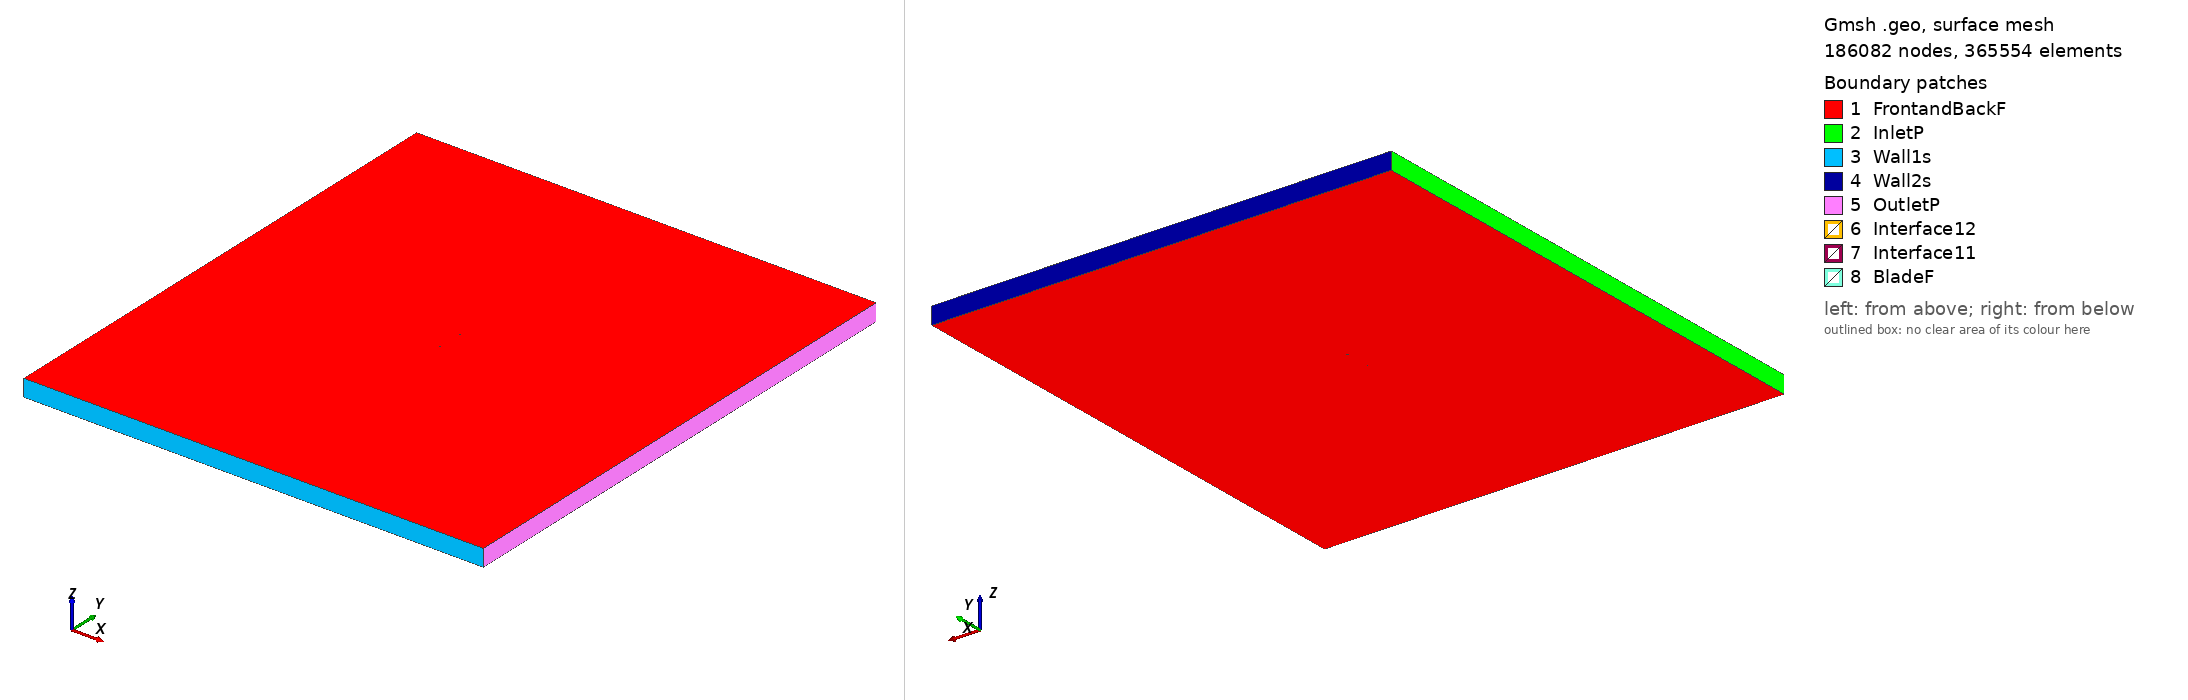

Gmsh geometry script, surface-meshed: 186082 nodes, 365554 surface elements. Boundary patches (legend numbers): 1 FrontandBackF, 2 InletP, 3 Wall1s, 4 Wall2s, 5 OutletP, 6 Interface12, 7 Interface11, 8 BladeF. Left view from above one corner, right view from below the opposite corner. Legend entries are the model's physical surfaces. The drawing asked Gmsh for element sizes between 1% and 20% of the model's largest extent; the script's own settings can give other sizes.

=== tempest3_tsr_3.0157_aoa_-1.4568.geo (drawn) ===
SetFactory("OpenCASCADE");

Point(1) = {0.074955, 0.743690, 0, 1.0};
Point(2) = {0.072658, 0.744002, 0, 1.0};
Point(3) = {0.069545, 0.744418, 0, 1.0};
Point(4) = {0.066337, 0.744834, 0, 1.0};
Point(5) = {0.063098, 0.745239, 0, 1.0};
Point(6) = {0.059846, 0.745631, 0, 1.0};
Point(7) = {0.056584, 0.746008, 0, 1.0};
Point(8) = {0.053316, 0.746372, 0, 1.0};
Point(9) = {0.050042, 0.746722, 0, 1.0};
Point(10) = {0.046767, 0.747059, 0, 1.0};
Point(11) = {0.043491, 0.747381, 0, 1.0};
Point(12) = {0.040218, 0.747688, 0, 1.0};
Point(13) = {0.036947, 0.747979, 0, 1.0};
Point(14) = {0.033680, 0.748253, 0, 1.0};
Point(15) = {0.030414, 0.748508, 0, 1.0};
Point(16) = {0.027148, 0.748743, 0, 1.0};
Point(17) = {0.023880, 0.748959, 0, 1.0};
Point(18) = {0.020608, 0.749155, 0, 1.0};
Point(19) = {0.017334, 0.749332, 0, 1.0};
Point(20) = {0.014055, 0.749490, 0, 1.0};
Point(21) = {0.010777, 0.749628, 0, 1.0};
Point(22) = {0.007500, 0.749747, 0, 1.0};
Point(23) = {0.004230, 0.749846, 0, 1.0};
Point(24) = {0.000969, 0.749922, 0, 1.0};
Point(25) = {-0.002281, 0.749974, 0, 1.0};
Point(26) = {-0.005520, 0.750000, 0, 1.0};
Point(27) = {-0.008752, 0.749998, 0, 1.0};
Point(28) = {-0.011976, 0.749966, 0, 1.0};
Point(29) = {-0.015203, 0.749903, 0, 1.0};
Point(30) = {-0.018428, 0.749812, 0, 1.0};
Point(31) = {-0.021651, 0.749691, 0, 1.0};
Point(32) = {-0.024870, 0.749541, 0, 1.0};
Point(33) = {-0.028084, 0.749361, 0, 1.0};
Point(34) = {-0.031290, 0.749151, 0, 1.0};
Point(35) = {-0.034484, 0.748910, 0, 1.0};
Point(36) = {-0.037663, 0.748636, 0, 1.0};
Point(37) = {-0.040821, 0.748330, 0, 1.0};
Point(38) = {-0.043949, 0.747989, 0, 1.0};
Point(39) = {-0.047041, 0.747610, 0, 1.0};
Point(40) = {-0.050092, 0.747189, 0, 1.0};
Point(41) = {-0.053104, 0.746721, 0, 1.0};
Point(42) = {-0.056057, 0.746210, 0, 1.0};
Point(43) = {-0.058922, 0.745655, 0, 1.0};
Point(44) = {-0.061655, 0.745060, 0, 1.0};
Point(45) = {-0.064196, 0.744433, 0, 1.0};
Point(46) = {-0.066480, 0.743788, 0, 1.0};
Point(47) = {-0.068435, 0.743156, 0, 1.0};
Point(48) = {-0.070026, 0.742567, 0, 1.0};
Point(49) = {-0.071274, 0.742043, 0, 1.0};
Point(50) = {-0.072238, 0.741582, 0, 1.0};
Point(51) = {-0.072986, 0.741177, 0, 1.0};
Point(52) = {-0.073571, 0.740813, 0, 1.0};
Point(53) = {-0.074031, 0.740482, 0, 1.0};
Point(54) = {-0.074390, 0.740173, 0, 1.0};
Point(55) = {-0.074660, 0.739879, 0, 1.0};
Point(56) = {-0.074846, 0.739598, 0, 1.0};
Point(57) = {-0.074951, 0.739329, 0, 1.0};
Point(58) = {-0.074976, 0.739075, 0, 1.0};
Point(59) = {-0.074921, 0.738825, 0, 1.0};
Point(60) = {-0.074780, 0.738568, 0, 1.0};
Point(61) = {-0.074551, 0.738315, 0, 1.0};
Point(62) = {-0.074230, 0.738065, 0, 1.0};
Point(63) = {-0.073816, 0.737814, 0, 1.0};
Point(64) = {-0.073296, 0.737555, 0, 1.0};
Point(65) = {-0.072644, 0.737283, 0, 1.0};
Point(66) = {-0.071821, 0.736989, 0, 1.0};
Point(67) = {-0.070771, 0.736670, 0, 1.0};
Point(68) = {-0.069428, 0.736326, 0, 1.0};
Point(69) = {-0.067733, 0.735968, 0, 1.0};
Point(70) = {-0.065668, 0.735621, 0, 1.0};
Point(71) = {-0.063266, 0.735306, 0, 1.0};
Point(72) = {-0.060592, 0.735037, 0, 1.0};
Point(73) = {-0.057713, 0.734813, 0, 1.0};
Point(74) = {-0.054692, 0.734627, 0, 1.0};
Point(75) = {-0.051588, 0.734475, 0, 1.0};
Point(76) = {-0.048429, 0.734353, 0, 1.0};
Point(77) = {-0.045240, 0.734257, 0, 1.0};
Point(78) = {-0.042027, 0.734187, 0, 1.0};
Point(79) = {-0.038794, 0.734141, 0, 1.0};
Point(80) = {-0.035545, 0.734116, 0, 1.0};
Point(81) = {-0.032283, 0.734111, 0, 1.0};
Point(82) = {-0.029012, 0.734125, 0, 1.0};
Point(83) = {-0.025736, 0.734156, 0, 1.0};
Point(84) = {-0.022456, 0.734205, 0, 1.0};
Point(85) = {-0.019177, 0.734271, 0, 1.0};
Point(86) = {-0.015895, 0.734354, 0, 1.0};
Point(87) = {-0.012614, 0.734453, 0, 1.0};
Point(88) = {-0.009331, 0.734570, 0, 1.0};
Point(89) = {-0.006049, 0.734702, 0, 1.0};
Point(90) = {-0.002763, 0.734852, 0, 1.0};
Point(91) = {0.000526, 0.735017, 0, 1.0};
Point(92) = {0.003821, 0.735198, 0, 1.0};
Point(93) = {0.007121, 0.735393, 0, 1.0};
Point(94) = {0.010424, 0.735602, 0, 1.0};
Point(95) = {0.013734, 0.735823, 0, 1.0};
Point(96) = {0.017044, 0.736056, 0, 1.0};
Point(97) = {0.020354, 0.736300, 0, 1.0};
Point(98) = {0.023661, 0.736554, 0, 1.0};
Point(99) = {0.026964, 0.736820, 0, 1.0};
Point(100) = {0.030261, 0.737097, 0, 1.0};
Point(101) = {0.033552, 0.737387, 0, 1.0};
Point(102) = {0.036839, 0.737690, 0, 1.0};
Point(103) = {0.040123, 0.738007, 0, 1.0};
Point(104) = {0.043407, 0.738338, 0, 1.0};
Point(105) = {0.046691, 0.738683, 0, 1.0};
Point(106) = {0.049975, 0.739041, 0, 1.0};
Point(107) = {0.053257, 0.739412, 0, 1.0};
Point(108) = {0.056536, 0.739795, 0, 1.0};
Point(109) = {0.059808, 0.740191, 0, 1.0};
Point(110) = {0.063069, 0.740598, 0, 1.0};
Point(111) = {0.066314, 0.741019, 0, 1.0};
Point(112) = {0.069527, 0.741450, 0, 1.0};
Point(113) = {0.072644, 0.741881, 0, 1.0};
Point(114) = {0.074993, 0.742208, 0, 1.0};
Point(115) = {-0.074955, -0.743690, 0, 1.0};
Point(116) = {-0.072658, -0.744002, 0, 1.0};
Point(117) = {-0.069545, -0.744418, 0, 1.0};
Point(118) = {-0.066337, -0.744834, 0, 1.0};
Point(119) = {-0.063098, -0.745239, 0, 1.0};
Point(120) = {-0.059846, -0.745631, 0, 1.0};
Point(121) = {-0.056584, -0.746008, 0, 1.0};
Point(122) = {-0.053316, -0.746372, 0, 1.0};
Point(123) = {-0.050042, -0.746722, 0, 1.0};
Point(124) = {-0.046767, -0.747059, 0, 1.0};
Point(125) = {-0.043491, -0.747381, 0, 1.0};
Point(126) = {-0.040218, -0.747688, 0, 1.0};
Point(127) = {-0.036947, -0.747979, 0, 1.0};
Point(128) = {-0.033680, -0.748253, 0, 1.0};
Point(129) = {-0.030414, -0.748508, 0, 1.0};
Point(130) = {-0.027148, -0.748743, 0, 1.0};
Point(131) = {-0.023880, -0.748959, 0, 1.0};
Point(132) = {-0.020608, -0.749155, 0, 1.0};
Point(133) = {-0.017334, -0.749332, 0, 1.0};
Point(134) = {-0.014055, -0.749490, 0, 1.0};
Point(135) = {-0.010777, -0.749628, 0, 1.0};
Point(136) = {-0.007500, -0.749747, 0, 1.0};
Point(137) = {-0.004230, -0.749846, 0, 1.0};
Point(138) = {-0.000969, -0.749922, 0, 1.0};
Point(139) = {0.002281, -0.749974, 0, 1.0};
Point(140) = {0.005520, -0.750000, 0, 1.0};
Point(141) = {0.008752, -0.749998, 0, 1.0};
Point(142) = {0.011976, -0.749966, 0, 1.0};
Point(143) = {0.015203, -0.749903, 0, 1.0};
Point(144) = {0.018428, -0.749812, 0, 1.0};
Point(145) = {0.021651, -0.749691, 0, 1.0};
Point(146) = {0.024870, -0.749541, 0, 1.0};
Point(147) = {0.028084, -0.749361, 0, 1.0};
Point(148) = {0.031290, -0.749151, 0, 1.0};
Point(149) = {0.034484, -0.748910, 0, 1.0};
Point(150) = {0.037663, -0.748636, 0, 1.0};
Point(151) = {0.040821, -0.748330, 0, 1.0};
Point(152) = {0.043949, -0.747989, 0, 1.0};
Point(153) = {0.047041, -0.747610, 0, 1.0};
Point(154) = {0.050092, -0.747189, 0, 1.0};
Point(155) = {0.053104, -0.746721, 0, 1.0};
Point(156) = {0.056057, -0.746210, 0, 1.0};
Point(157) = {0.058922, -0.745655, 0, 1.0};
Point(158) = {0.061655, -0.745060, 0, 1.0};
Point(159) = {0.064196, -0.744433, 0, 1.0};
Point(160) = {0.066480, -0.743788, 0, 1.0};
Point(161) = {0.068435, -0.743156, 0, 1.0};
Point(162) = {0.070026, -0.742567, 0, 1.0};
Point(163) = {0.071274, -0.742043, 0, 1.0};
Point(164) = {0.072238, -0.741582, 0, 1.0};
Point(165) = {0.072986, -0.741177, 0, 1.0};
Point(166) = {0.073571, -0.740813, 0, 1.0};
Point(167) = {0.074031, -0.740482, 0, 1.0};
Point(168) = {0.074390, -0.740173, 0, 1.0};
Point(169) = {0.074660, -0.739879, 0, 1.0};
Point(170) = {0.074846, -0.739598, 0, 1.0};
Point(171) = {0.074951, -0.739329, 0, 1.0};
Point(172) = {0.074976, -0.739075, 0, 1.0};
Point(173) = {0.074921, -0.738825, 0, 1.0};
Point(174) = {0.074780, -0.738568, 0, 1.0};
Point(175) = {0.074551, -0.738315, 0, 1.0};
Point(176) = {0.074230, -0.738065, 0, 1.0};
Point(177) = {0.073816, -0.737814, 0, 1.0};
Point(178) = {0.073296, -0.737555, 0, 1.0};
Point(179) = {0.072644, -0.737283, 0, 1.0};
Point(180) = {0.071821, -0.736989, 0, 1.0};
Point(181) = {0.070771, -0.736670, 0, 1.0};
Point(182) = {0.069428, -0.736326, 0, 1.0};
Point(183) = {0.067733, -0.735968, 0, 1.0};
Point(184) = {0.065668, -0.735621, 0, 1.0};
Point(185) = {0.063266, -0.735306, 0, 1.0};
Point(186) = {0.060592, -0.735037, 0, 1.0};
Point(187) = {0.057713, -0.734813, 0, 1.0};
Point(188) = {0.054692, -0.734627, 0, 1.0};
Point(189) = {0.051588, -0.734475, 0, 1.0};
Point(190) = {0.048429, -0.734353, 0, 1.0};
Point(191) = {0.045240, -0.734257, 0, 1.0};
Point(192) = {0.042027, -0.734187, 0, 1.0};
Point(193) = {0.038794, -0.734141, 0, 1.0};
Point(194) = {0.035545, -0.734116, 0, 1.0};
Point(195) = {0.032283, -0.734111, 0, 1.0};
Point(196) = {0.029012, -0.734125, 0, 1.0};
Point(197) = {0.025736, -0.734156, 0, 1.0};
Point(198) = {0.022456, -0.734205, 0, 1.0};
Point(199) = {0.019177, -0.734271, 0, 1.0};
Point(200) = {0.015895, -0.734354, 0, 1.0};
Point(201) = {0.012614, -0.734453, 0, 1.0};
Point(202) = {0.009331, -0.734570, 0, 1.0};
Point(203) = {0.006049, -0.734702, 0, 1.0};
Point(204) = {0.002763, -0.734852, 0, 1.0};
Point(205) = {-0.000526, -0.735017, 0, 1.0};
Point(206) = {-0.003821, -0.735198, 0, 1.0};
Point(207) = {-0.007121, -0.735393, 0, 1.0};
Point(208) = {-0.010424, -0.735602, 0, 1.0};
Point(209) = {-0.013734, -0.735823, 0, 1.0};
Point(210) = {-0.017044, -0.736056, 0, 1.0};
Point(211) = {-0.020354, -0.736300, 0, 1.0};
Point(212) = {-0.023661, -0.736554, 0, 1.0};
Point(213) = {-0.026964, -0.736820, 0, 1.0};
Point(214) = {-0.030261, -0.737097, 0, 1.0};
Point(215) = {-0.033552, -0.737387, 0, 1.0};
Point(216) = {-0.036839, -0.737690, 0, 1.0};
Point(217) = {-0.040123, -0.738007, 0, 1.0};
Point(218) = {-0.043407, -0.738338, 0, 1.0};
Point(219) = {-0.046691, -0.738683, 0, 1.0};
Point(220) = {-0.049975, -0.739041, 0, 1.0};
Point(221) = {-0.053257, -0.739412, 0, 1.0};
Point(222) = {-0.056536, -0.739795, 0, 1.0};
Point(223) = {-0.059808, -0.740191, 0, 1.0};
Point(224) = {-0.063069, -0.740598, 0, 1.0};
Point(225) = {-0.066314, -0.741019, 0, 1.0};
Point(226) = {-0.069527, -0.741450, 0, 1.0};
Point(227) = {-0.072644, -0.741881, 0, 1.0};
Point(228) = {-0.074993, -0.742208, 0, 1.0};

// Lines: first blade (splines 1-4)
Spline(1) = {1:35};
Spline(2) = {35:81};
Spline(3) = {81:114};
Spline(4) = {114,1};

// Lines: second blade (splines 5-8)
Spline(5) = {115:149};
Spline(6) = {149:195};
Spline(7) = {195:228};
Spline(8) = {228,115};

// Outer domain (points 20001-4 and lines)
Point(229) = {-13.50000000, -15.00000000, 0, 1.0};
Point(230) = {-13.50000000, 15.00000000, 0, 1.0};
Point(231) = {13.50000000, 15.00000000, 0, 1.0};
Point(232) = {13.50000000, -15.00000000, 0, 1.0};
Line(11) = {229, 230};
Line(12) = {230, 231};
Line(13) = {231, 232};
Line(14) = {229, 232};

// Interface (between moving and stationary domain) (circles)
Circle(9) = {0, 0, 0, 0.80000000, 0, 2*Pi};
Circle(10) = {0, 0, 0, 0.80000000, 0, 2*Pi};

// Loops collect Lines/Splines/etc (blade1, blade2, domain, first circle)
Line Loop(1) = {1:4};
Line Loop(2) = {5:8};
Line Loop(3) = {11,12,13,-14};
Line Loop(4) = {9};

// BooleanDifference cuts out the circle/interface from the domain
Plane Surface(1) = {3};
Plane Surface(2) = {4};
BooleanDifference{ Surface{1}; Delete;}{ Surface{2}; Delete;}

// This one cuts out the blades from the inner circle/interface
Line Loop(6) = {10};
Plane Surface(5) = {6};
Plane Surface(6) = {1};
Plane Surface(7) = {2};
BooleanDifference{ Surface{5}; Delete;}{ Surface{6,7}; Delete;}

// extrude to 3rd dimension
Extrude {0, 0, 1} {Surface{1}; Surface{5}; Layers{1}; Recombine;}

// Physical Surfaces are the named boundaries (patches)
Physical Surface("Interface11") = {12};
Physical Surface("Interface12") = {10};

// sides of domain
Physical Surface("InletP") = {6};
Physical Surface("OutletP") = {9};

// top and bottom of domain
Physical Surface("Wall1s") = {7};
Physical Surface("Wall2s") = {8};

// Check FrontandBackF by ensuring there is nothing in the 3rd dimension
Physical Surface("FrontandBackF") = {1,11,5,21};
Physical Surface("BladeF") = {13:20};
Physical Volume("Turbine") = {2};
Physical Volume("Farfield") = {1};

// settings for airfoil boundary layer
Field[1] = BoundaryLayer;
Field[1].EdgesList = {1:8};
Field[1].hwall_n = 1e-3;
Field[1].thickness = 1.5e-2;
Field[1].ratio = 1.05;
Field[1].Quads = 1;
BoundaryLayer Field = 1;

// control points for mesh (blade and interface)
// floor((arc length / 1.5mm)/ 6) -> Transfinite Line
Transfinite Line {1,2,3,5,6,7} = 33 Using Progression 1;
Transfinite Line {4,8} = 2 Using Progression 1;
Transfinite Line {9, 15} = 800 Using Progression 1;

// For more information on gmsh syntax, visit http://gmsh.info/doc/texinfo/gmsh.html
